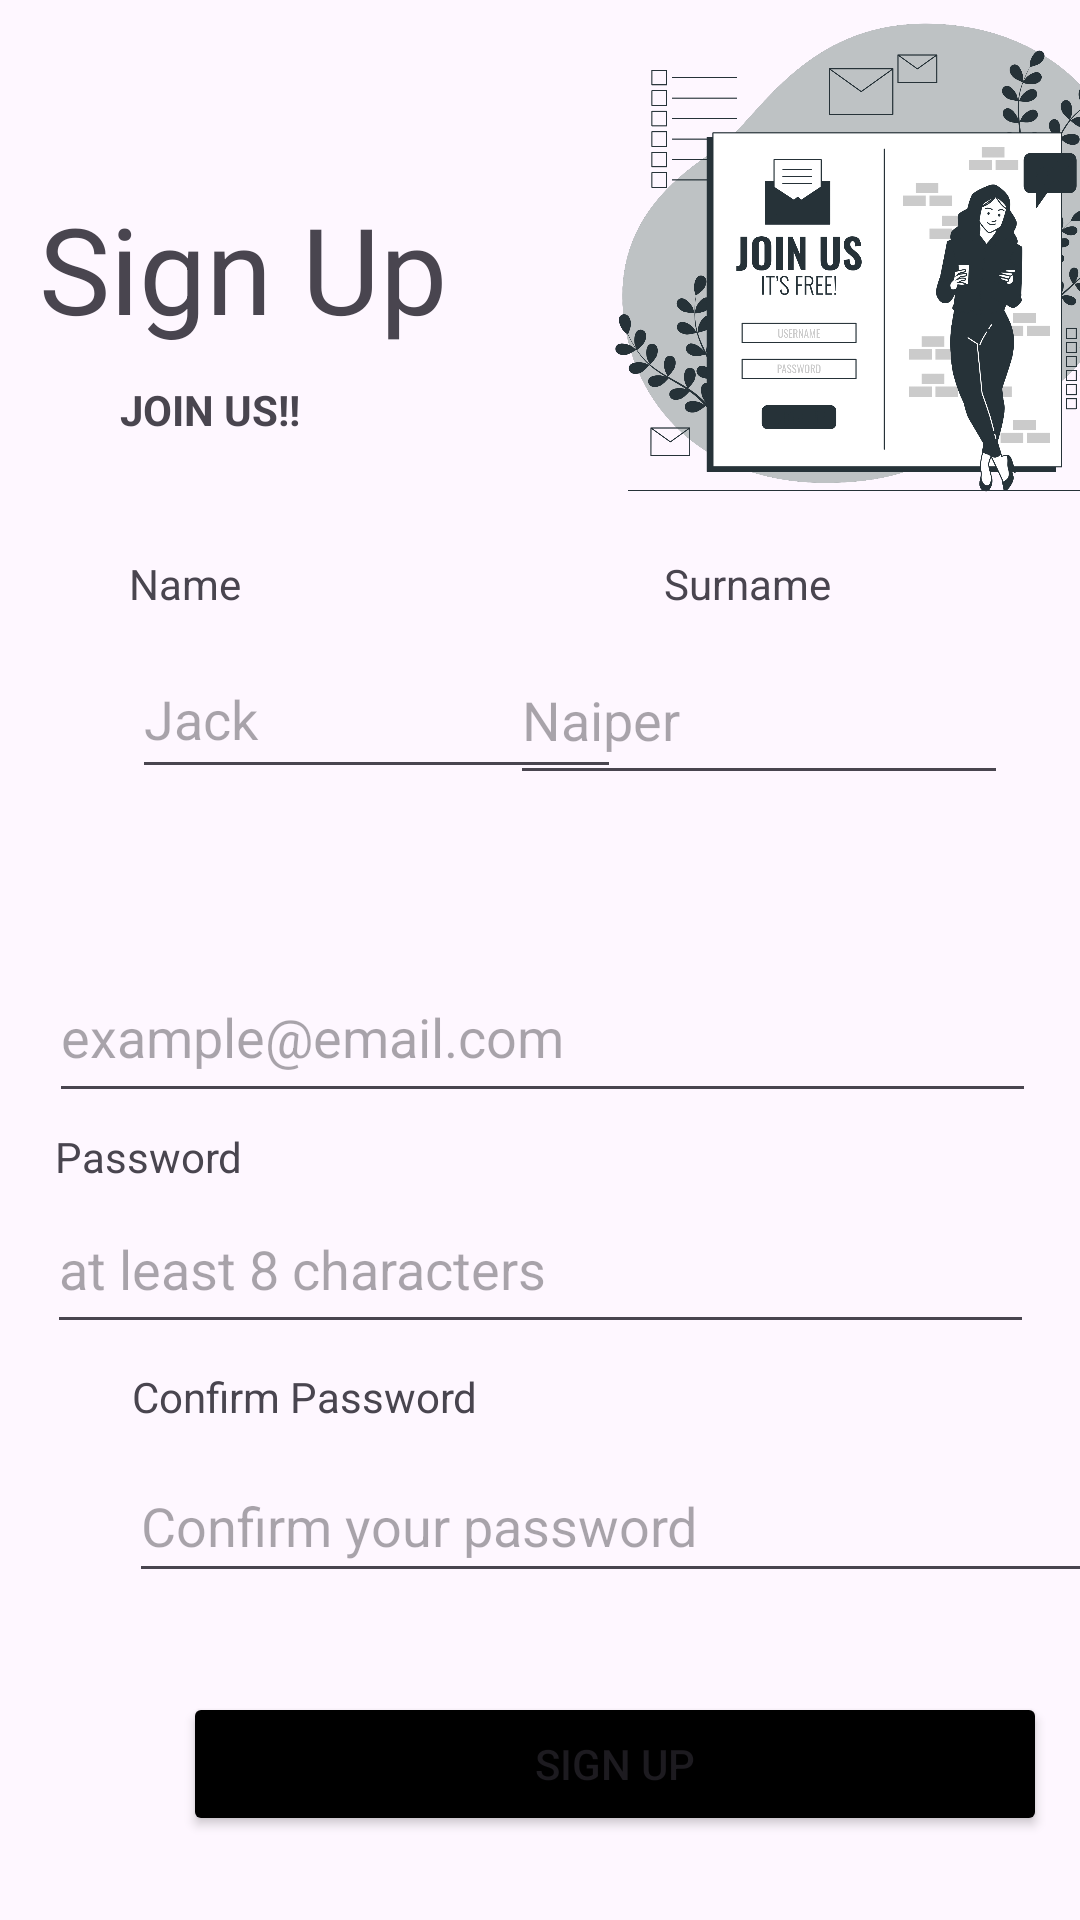

This screen was rendered from an Android layout file. Write that file and the resources it references.
<!-- AndroidManifest.xml: application theme Theme.TempusImperium -->
<!-- res/layout/activity_reg.xml -->
<?xml version="1.0" encoding="utf-8"?>
<androidx.constraintlayout.widget.ConstraintLayout xmlns:android="http://schemas.android.com/apk/res/android"
    xmlns:app="http://schemas.android.com/apk/res-auto"
    xmlns:tools="http://schemas.android.com/tools"
    android:layout_width="match_parent"
    android:layout_height="match_parent"

    tools:context=".RegActivity">


    <Button
        android:id="@+id/btnReg"
        android:layout_width="288dp"
        android:layout_height="48dp"
        android:layout_marginStart="61dp"
        android:layout_marginTop="116dp"
        android:layout_marginEnd="62dp"
        android:backgroundTint="@color/black"
        android:text="SIGN UP"
        app:layout_constraintEnd_toEndOf="parent"
        app:layout_constraintHorizontal_bias="0.0"
        app:layout_constraintStart_toStartOf="parent"
        app:layout_constraintTop_toBottomOf="@+id/inputPass" />

    <EditText
        android:id="@+id/nameInput"
        android:layout_width="163dp"
        android:layout_height="50dp"
        android:layout_marginStart="44dp"
        android:layout_marginTop="9dp"
        android:ems="10"
        android:hint="Jack"
        android:inputType="text"
        app:layout_constraintStart_toStartOf="parent"
        app:layout_constraintTop_toBottomOf="@+id/textView" />

    <EditText
        android:id="@+id/surInput"
        android:layout_width="166dp"
        android:layout_height="53dp"
        android:layout_marginTop="212dp"
        android:layout_marginEnd="24dp"
        android:ems="10"
        android:hint="Naiper"
        android:inputType="text"
        app:layout_constraintEnd_toEndOf="parent"
        app:layout_constraintHorizontal_bias="0.407"
        app:layout_constraintTop_toTopOf="parent" />

    <EditText
        android:id="@+id/mailInput"
        android:layout_width="329dp"
        android:layout_height="54dp"
        android:layout_marginTop="52dp"
        android:ems="10"
        android:hint="example@email.com"
        android:inputType="textEmailAddress"
        app:layout_constraintEnd_toEndOf="parent"
        app:layout_constraintHorizontal_bias="0.524"
        app:layout_constraintStart_toStartOf="parent"
        app:layout_constraintTop_toBottomOf="@+id/surInput" />

    <EditText
        android:id="@+id/inputPass"
        android:layout_width="329dp"
        android:layout_height="53dp"
        android:layout_marginStart="41dp"
        android:layout_marginEnd="41dp"
        android:ems="10"
        android:hint="at least 8 characters"
        android:inputType="textPassword"
        app:layout_constraintEnd_toEndOf="parent"
        app:layout_constraintStart_toStartOf="parent"
        app:layout_constraintTop_toBottomOf="@+id/textView4" />

    <TextView
        android:id="@+id/textView"
        android:layout_width="wrap_content"
        android:layout_height="wrap_content"
        android:layout_marginStart="43dp"
        android:layout_marginTop="185dp"
        android:text="Name"
        app:layout_constraintStart_toStartOf="parent"
        app:layout_constraintTop_toTopOf="parent" />

    <TextView
        android:id="@+id/textView2"
        android:layout_width="wrap_content"
        android:layout_height="wrap_content"
        android:layout_marginStart="141dp"
        android:layout_marginTop="7dp"
        android:text="Surname"
        app:layout_constraintStart_toEndOf="@+id/textView"
        app:layout_constraintTop_toBottomOf="@+id/imageView8" />

    <TextView
        android:id="@+id/textView3"
        android:layout_width="wrap_content"
        android:layout_height="wrap_content"
        android:layout_marginStart="45dp"
        android:layout_marginTop="27dp"
        android:layout_marginEnd="331dp"
        android:text="Email"
        app:layout_constraintEnd_toEndOf="parent"
        app:layout_constraintStart_toStartOf="parent"
        app:layout_constraintTop_toBottomOf="@+id/nameInput" />

    <TextView
        android:id="@+id/textView4"
        android:layout_width="wrap_content"
        android:layout_height="wrap_content"
        android:layout_marginStart="44dp"
        android:layout_marginTop="5dp"
        android:layout_marginEnd="305dp"
        android:text="Password"
        app:layout_constraintEnd_toEndOf="parent"
        app:layout_constraintStart_toStartOf="parent"
        app:layout_constraintTop_toBottomOf="@+id/mailInput" />

    <TextView
        android:id="@+id/textView6"
        android:layout_width="wrap_content"
        android:layout_height="wrap_content"
        android:text="Sign Up"
        android:textSize="40dp"
        app:layout_constraintBottom_toBottomOf="parent"
        app:layout_constraintEnd_toEndOf="parent"
        app:layout_constraintHorizontal_bias="0.058"
        app:layout_constraintStart_toStartOf="parent"
        app:layout_constraintTop_toTopOf="parent"
        app:layout_constraintVertical_bias="0.107" />

    <TextView
        android:id="@+id/txtRedirect"
        android:layout_width="wrap_content"
        android:layout_height="48dp"
        android:layout_marginStart="104dp"
        android:layout_marginTop="24dp"
        android:clickable="true"
        android:contentDescription="Takes you to log in"
        android:text="If you have an account? Sign in"
        app:layout_constraintStart_toStartOf="parent"
        app:layout_constraintTop_toBottomOf="@+id/btnReg" />

    <EditText
        android:id="@+id/txtConPass"
        android:layout_width="321dp"
        android:layout_height="48dp"
        android:layout_marginStart="43dp"
        android:layout_marginTop="8dp"
        android:ems="10"
        android:hint="Confirm your password"
        android:inputType="textPassword"
        app:layout_constraintStart_toStartOf="parent"
        app:layout_constraintTop_toBottomOf="@+id/textView17" />

    <TextView
        android:id="@+id/textView17"
        android:layout_width="wrap_content"
        android:layout_height="wrap_content"
        android:layout_marginStart="44dp"
        android:layout_marginTop="8dp"
        android:text="Confirm Password"
        app:layout_constraintStart_toStartOf="parent"
        app:layout_constraintTop_toBottomOf="@+id/inputPass" />

    <ImageView
        android:id="@+id/imageView8"
        android:layout_width="267dp"
        android:layout_height="178dp"
        android:layout_marginStart="9dp"
        app:layout_constraintStart_toEndOf="@+id/textView6"
        app:layout_constraintTop_toTopOf="parent"
        app:srcCompat="@drawable/getin" />

    <TextView
        android:id="@+id/textView5"
        android:layout_width="wrap_content"
        android:layout_height="wrap_content"
        android:layout_marginStart="40dp"
        android:layout_marginTop="11dp"
        android:text="JOIN US!!"
        android:textStyle="bold"
        app:layout_constraintStart_toStartOf="parent"
        app:layout_constraintTop_toBottomOf="@+id/textView6" />


</androidx.constraintlayout.widget.ConstraintLayout>
<!-- resources referenced by this layout -->
<resources>
  <color name="black">#FF000000</color>
  <!-- drawable getin: png bitmap (drawable, 356817 bytes) -->
  <style name="Theme.TempusImperium" parent="Base.Theme.TempusImperium" />
  <style name="Base.Theme.TempusImperium" parent="Theme.Material3.DayNight.NoActionBar">
          
          
      </style>
</resources>
